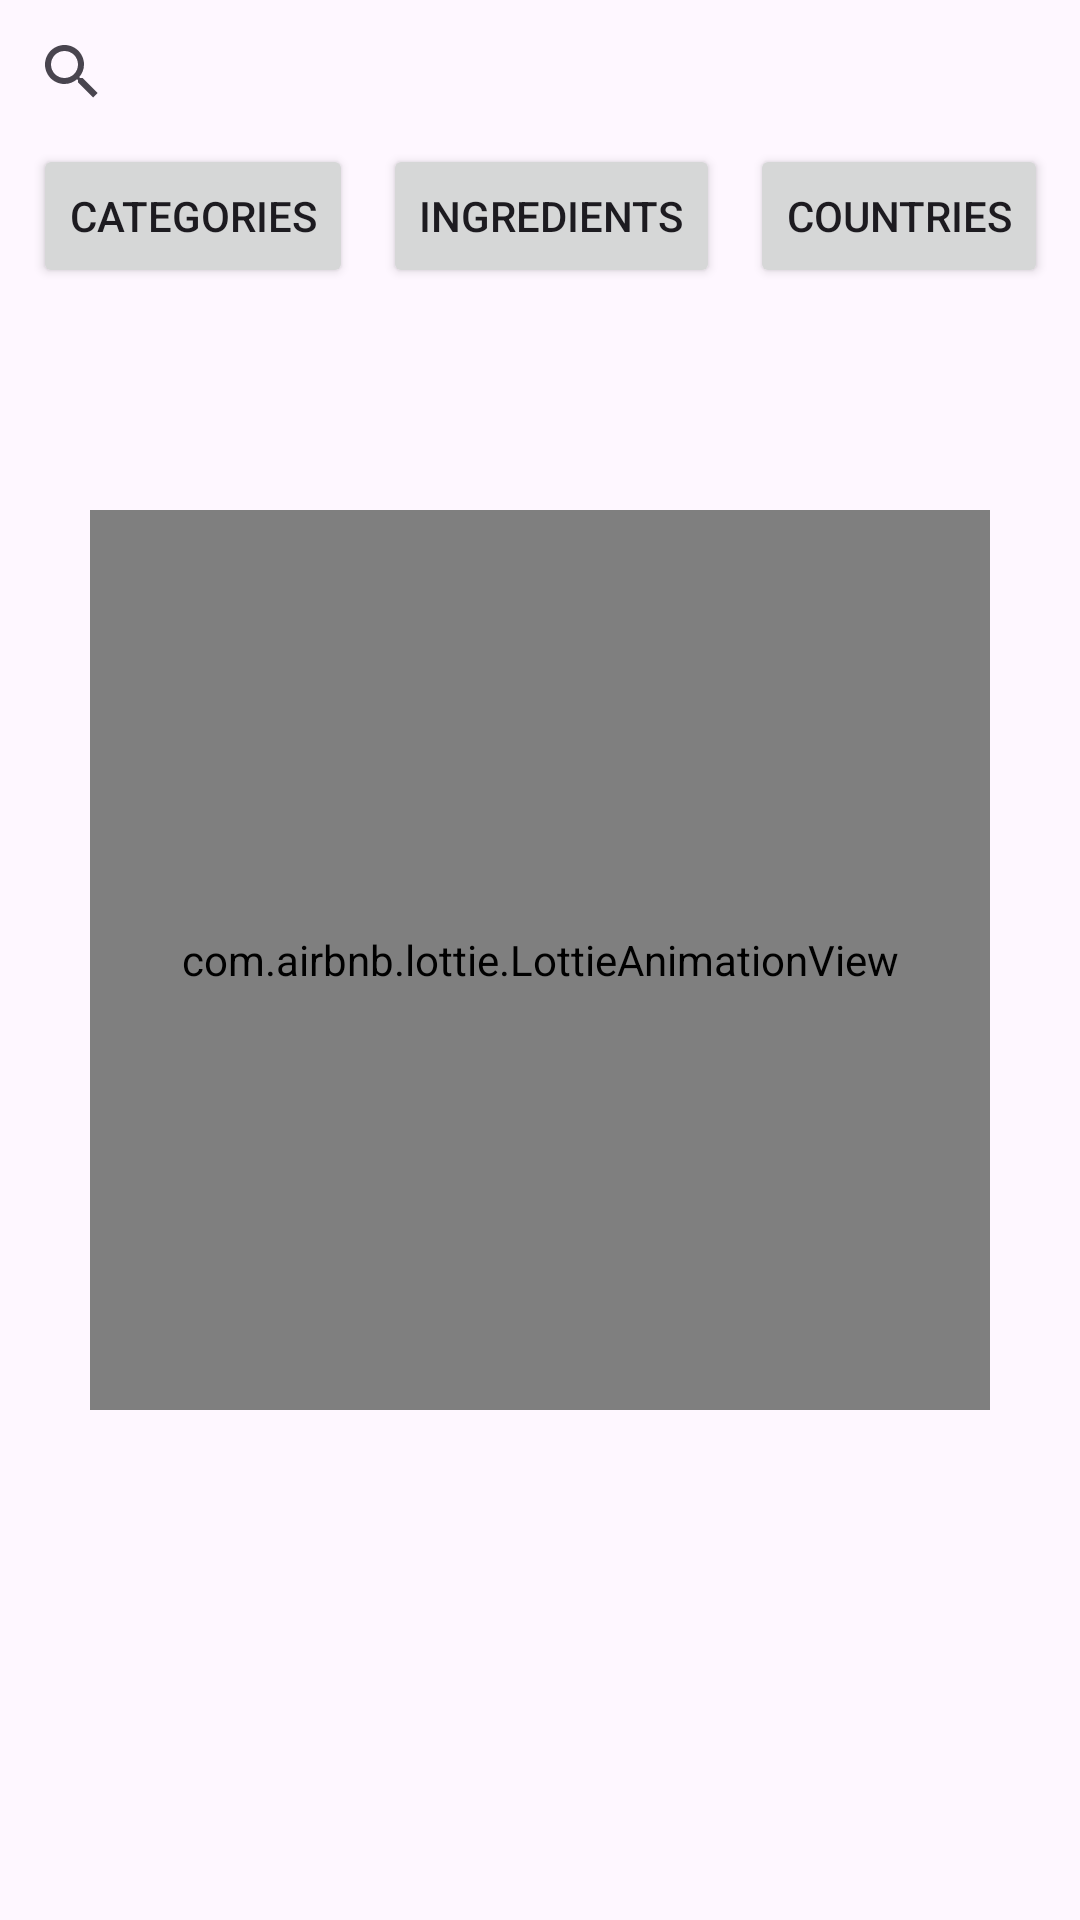

Reconstruct the res/layout file that produces this screen, plus the resources it refers to.
<!-- AndroidManifest.xml: application theme Theme.Food_Planner -->
<!-- res/layout/fragment_search.xml -->
<?xml version="1.0" encoding="utf-8"?>
<ScrollView xmlns:android="http://schemas.android.com/apk/res/android"
    xmlns:app="http://schemas.android.com/apk/res-auto"
    xmlns:tools="http://schemas.android.com/tools"
    android:layout_width="match_parent"
    android:layout_height="match_parent"
    android:fillViewport="true">

    <androidx.constraintlayout.widget.ConstraintLayout
        android:layout_width="match_parent"
        android:layout_height="match_parent"
        tools:context=".search.view.SearchFragment">

        <com.airbnb.lottie.LottieAnimationView
            android:id="@+id/noConnection"
            android:layout_width="300dp"
            android:layout_height="300dp"
            app:layout_constraintTop_toTopOf="parent"
            app:layout_constraintBottom_toBottomOf="parent"
            app:layout_constraintEnd_toEndOf="parent"
            app:layout_constraintStart_toStartOf="parent"
            app:lottie_autoPlay="true"
            app:lottie_loop="true"
            app:lottie_rawRes="@raw/nointernet" />

        <androidx.constraintlayout.widget.ConstraintLayout
            android:id="@+id/mainContent"
            android:layout_width="match_parent"
            android:layout_height="match_parent">
            <SearchView
                android:id="@+id/searchView"
                android:layout_width="match_parent"
                android:layout_height="wrap_content"
                app:layout_constraintStart_toStartOf="parent"
                app:layout_constraintTop_toTopOf="parent" />

            <LinearLayout
                android:id="@+id/linearButtons"
                android:layout_width="wrap_content"
                android:layout_height="wrap_content"
                android:orientation="horizontal"
                app:layout_constraintEnd_toEndOf="parent"
                app:layout_constraintStart_toStartOf="parent"
                app:layout_constraintTop_toBottomOf="@id/searchView">

                <Button
                    android:id="@+id/btnCategory"
                    android:layout_width="wrap_content"
                    android:layout_height="wrap_content"
                    android:text="@string/categories" />

                <Button
                    android:id="@+id/btnIngredients"
                    android:layout_width="wrap_content"
                    android:layout_height="wrap_content"
                    android:layout_marginStart="10dp"
                    android:text="@string/ingredients" />

                <Button
                    android:id="@+id/btnCountries"
                    android:layout_width="wrap_content"
                    android:layout_height="wrap_content"
                    android:layout_marginStart="10dp"
                    android:text="@string/countries" />
            </LinearLayout>

            <androidx.recyclerview.widget.RecyclerView
                android:id="@+id/recyclerviewSearch"
                android:layout_width="match_parent"
                android:layout_height="wrap_content"
                android:layout_marginTop="10dp"
                android:clipToPadding="false"
                android:overScrollMode="never"
                android:layout_marginStart="0dp"
                app:layout_constraintEnd_toEndOf="parent"
                app:layout_constraintStart_toStartOf="parent"
                app:layout_constraintTop_toBottomOf="@id/linearButtons"
                tools:listitem="@layout/meal_recycleview_element" />
        </androidx.constraintlayout.widget.ConstraintLayout>


    </androidx.constraintlayout.widget.ConstraintLayout>
</ScrollView>
<!-- res/layout/meal_recycleview_element.xml (included above) -->
<?xml version="1.0" encoding="utf-8"?>
<com.google.android.material.card.MaterialCardView
    xmlns:android="http://schemas.android.com/apk/res/android"
    xmlns:app="http://schemas.android.com/apk/res-auto"
    android:id="@+id/cardView"
    android:layout_width="match_parent"
    android:layout_height="wrap_content"
    android:clickable="true"
    android:focusable="true"
    android:background="@color/light_red"
    android:foreground="?attr/selectableItemBackground"
    app:layout_constraintTop_toTopOf="parent"
    app:layout_constraintStart_toStartOf="parent"
    app:cardCornerRadius="12dp"
    app:cardElevation="6dp"
    app:cardUseCompatPadding="true"
    app:cardPreventCornerOverlap="true"
    app:strokeColor="#E0E0E0"
    app:strokeWidth="1dp"
    android:layout_marginTop="20dp"
    android:layout_margin="10dp" >

    <FrameLayout
        android:layout_width="match_parent"
        android:layout_height="250dp" >
        
        <ImageView
            android:id="@+id/mealImage"
            android:layout_width="match_parent"
            android:layout_height="match_parent"
            android:scaleType="centerCrop"
            android:outlineProvider="background" />

        
        <View
            android:layout_width="match_parent"
            android:layout_height="match_parent"
            android:background="@drawable/gradient" />

        
        <ImageView
            android:id="@+id/addFavouritesIcon"
            android:layout_width="35dp"
            android:layout_height="35dp"
            android:layout_gravity="top|end"
            android:layout_marginTop="10dp"
            android:layout_marginEnd="20dp"
            android:src="@drawable/favourite"
            android:contentDescription="@string/add_to_favourites"
            android:clickable="true"
            android:focusable="true"
            android:foreground="?attr/selectableItemBackgroundBorderless" />
        <ImageView
            android:id="@+id/addCalendarIcon"
            android:layout_width="35dp"
            android:layout_height="35dp"
            android:layout_gravity="top|end"
            android:layout_marginTop="50dp"
            android:layout_marginEnd="20dp"
            android:src="@drawable/calendar"
            android:contentDescription="@string/add_to_favourites"
            android:clickable="true"
            android:focusable="true"
            android:foreground="?attr/selectableItemBackgroundBorderless" />

        <TextView
            android:id="@+id/mealName"
            android:layout_gravity="bottom"
            android:padding="12dp"
            android:layout_width="wrap_content"
            android:layout_height="wrap_content"
            android:text="Meal Name"
            android:textColor="@android:color/white"
            android:fontFamily="@font/amita"
            android:textSize="22sp"
            android:textStyle="bold" />
    </FrameLayout>
</com.google.android.material.card.MaterialCardView>
<!-- resources referenced by this layout -->
<resources>
  <color name="light_red">#d14141</color>
  <string name="add_to_favourites">Add To Favourite</string>
  <string name="categories">Categories</string>
  <string name="countries">Countries</string>
  <string name="ingredients">Ingredients</string>
  <style name="Theme.Food_Planner" parent="Base.Theme.Food_Planner" />
  <style name="Base.Theme.Food_Planner" parent="Theme.Material3.Light.NoActionBar">
          
          <item name="colorPrimary">@color/light_red</item>
          <item name="android:forceDarkAllowed">false</item>
          
          <item name="shapeAppearanceSmallComponent">@style/ShapeAppearance.Sharp</item>
          <item name="shapeAppearanceMediumComponent">@style/ShapeAppearance.Sharp</item>
          <item name="shapeAppearanceLargeComponent">@style/ShapeAppearance.Sharp</item>
      </style>
  <style name="ShapeAppearance.Sharp" parent="ShapeAppearance.MaterialComponents.SmallComponent">
          <item name="cornerSize">0dp</item>
      </style>
</resources>
